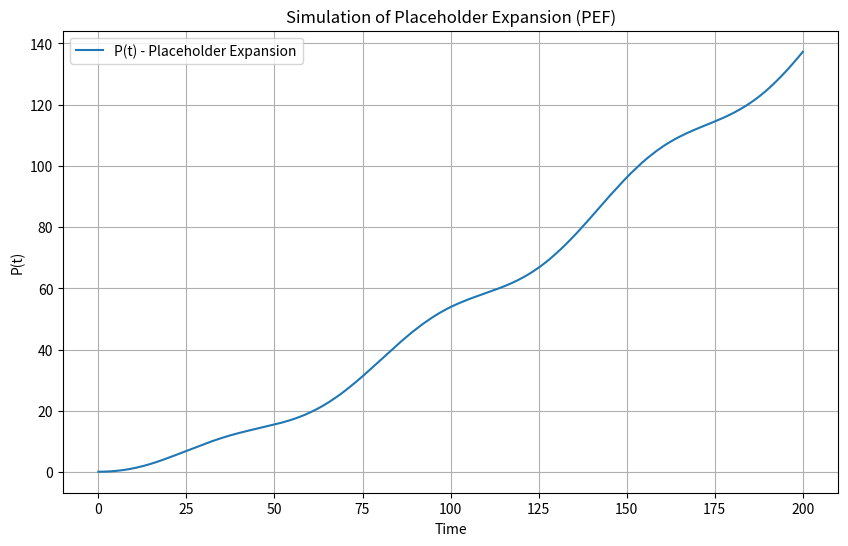
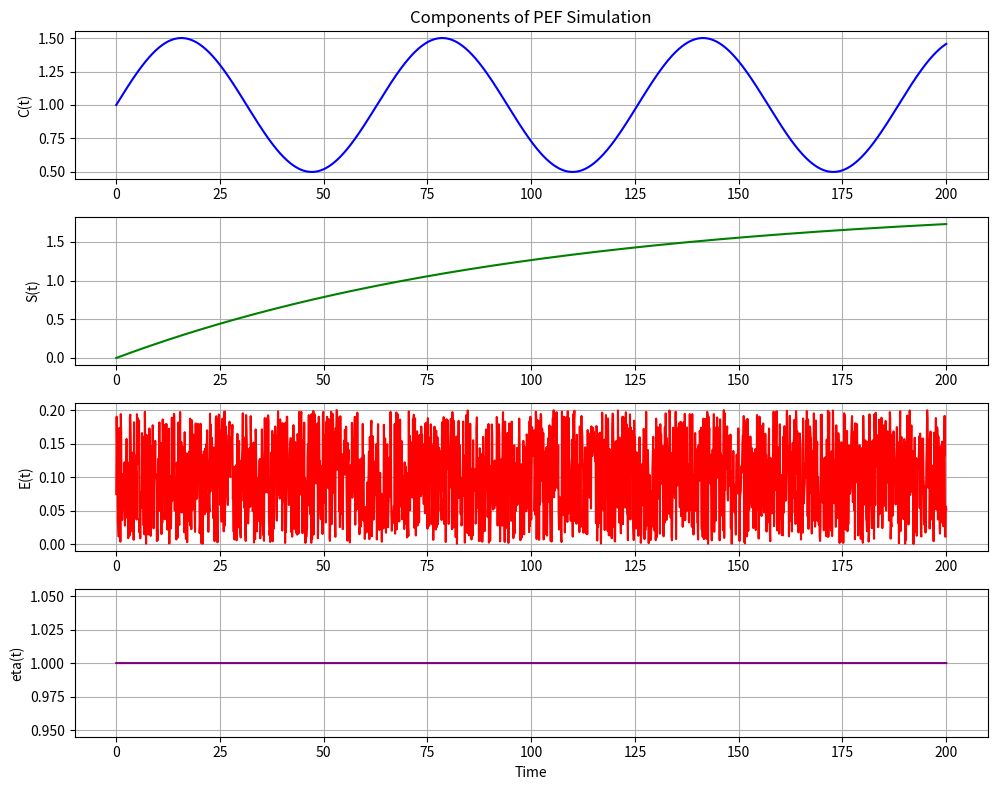

Python code for these plots, in order:
import numpy as np
from scipy.integrate import odeint
from scipy.interpolate import interp1d # Needed for E_t
import matplotlib.pyplot as plt

# --- Added for reproducibility as discussed ---
np.random.seed(42) # Set a seed for reproducible random numbers

# Define the derivative function P_dot(P, t, alpha, beta, C_t, S_t, E_t, eta_t)
def P_dot(P, t, alpha, beta, C_func, S_func, E_func, eta_func):
    C = C_func(t)
    S = S_func(t)
    E = E_func(t)
    eta = eta_func(t)

    log_S_term = np.log1p(S) # np.log1p(x) is log(1+x), handles S=0 gracefully
    denominator = 1 + beta * E

    dPdt = alpha * (C * log_S_term / denominator) * eta
    return dPdt

# --- Define time array ---
t = np.linspace(0, 200, 2001) # Time from 0 to 200, with 2001 points

# --- Define initial placeholder capacity ---
P0 = 0.1

# --- Define model parameters ---
alpha = 1.0
beta = 0.5
eta_val = 1.0 # The constant value for eta

# --- Define C, S, E, eta as functions of time ---
C_t = lambda time: 1 + 0.5 * np.sin(0.1 * time)
S_t = lambda time: 2 * (1 - np.exp(-0.01 * time))

random_E_values = 0.2 * np.random.rand(len(t))
E_t = interp1d(t, random_E_values, kind='nearest', fill_value='extrapolate')

# --- FIX START ---
# Change eta_t to return an array of eta_val, same shape as t
eta_t = lambda time: np.full_like(time, eta_val)
# --- FIX END ---

# --- Solve the ODE ---
sol = odeint(P_dot, P0, t, args=(alpha, beta, C_t, S_t, E_t, eta_t))

# --- Plotting P(t) ---
plt.figure(figsize=(10, 6))
plt.plot(t, sol[:, 0], label='P(t) - Placeholder Expansion')
plt.xlabel('Time')
plt.ylabel('P(t)')
plt.title('Simulation of Placeholder Expansion (PEF)')
plt.grid(True)
plt.legend()
plt.show()

# --- Optional: Plot C, S, E, eta to see their influence ---
plt.figure(figsize=(10, 8))

plt.subplot(4, 1, 1)
plt.plot(t, C_t(t), color='blue')
plt.ylabel('C(t)')
plt.title('Components of PEF Simulation')
plt.grid(True)

plt.subplot(4, 1, 2)
plt.plot(t, S_t(t), color='green')
plt.ylabel('S(t)')
plt.grid(True)

plt.subplot(4, 1, 3)
plt.plot(t, E_t(t), color='red')
plt.ylabel('E(t)')
plt.grid(True)

plt.subplot(4, 1, 4)
plt.plot(t, eta_t(t), color='purple') # This line now works correctly
plt.ylabel('eta(t)')
plt.xlabel('Time')
plt.grid(True)

plt.tight_layout()
plt.show()
